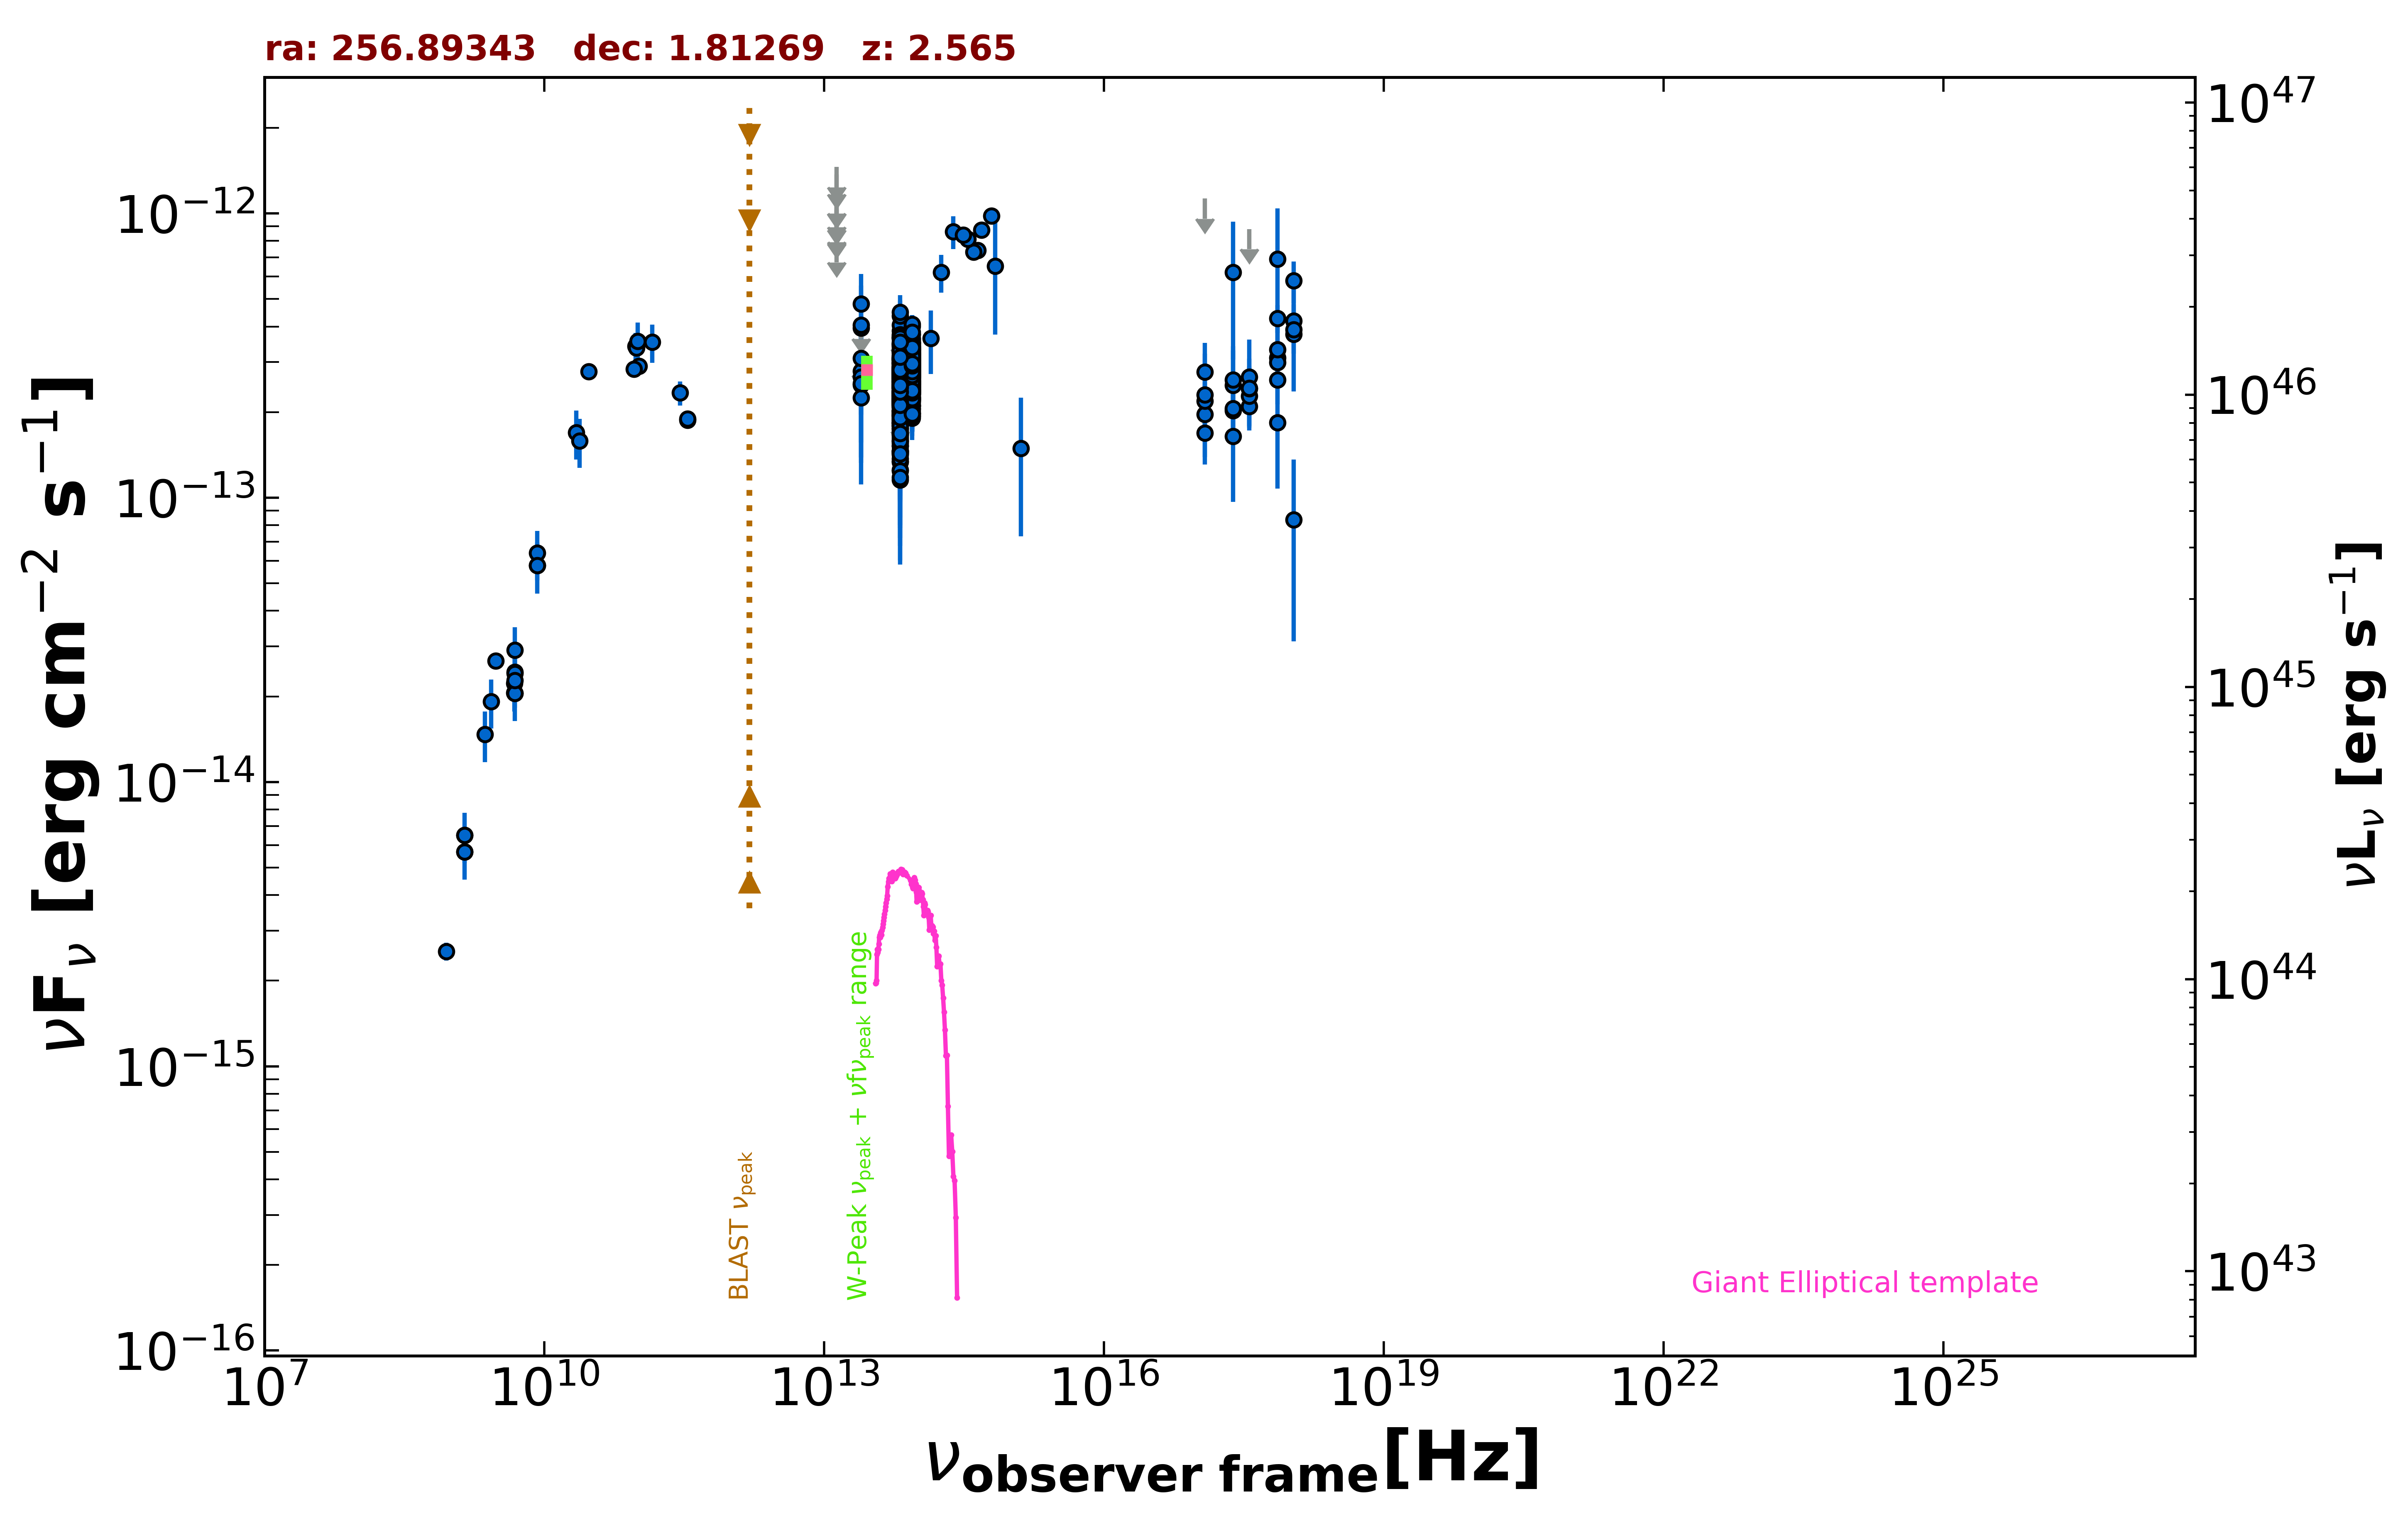

The file beside this chart, header and first rows:
freq., flux, err_flux, MJD_start, MJD_end, flag, catalog, reference
1.400e+09, 6.496e-15, 1.950e-16, 55000, 55000, , NVSS, Condon et al. 1998  AJ  115  1693
8.870e+08, 2.537e-15, 1.820e-16, 55000, 55000, , RACS, Hale et al. 2021  PASA  38  e058
3.000e+09, 2.663e-14, 5.000e-17, 55000, 55000, , VLASSQL, Gordon et al. 2021  ApJS  255  30
2.418e+17, 6.202e-13, 3.141e-13, 55000, 55000, , XMMSL2, Saxton et al. 2008  A&A  480  611
7.253e+17, 6.922e-13, 3.507e-13, 55000, 55000, , XMMSL2, Saxton et al. 2008  A&A  480  611
2.418e+17, 2.028e-13, 3.060e-14, 55945, 57779, , 1OUSX, Giommi et al. in preparation
1.209e+17, 1.963e-13, 3.060e-14, 55945, 57779, , 1OUSX, Giommi et al. in preparation
3.627e+17, 2.093e-13, 3.050e-14, 55945, 57779, , 1OUSX, Giommi et al. in preparation
7.253e+17, 3.101e-13, 2.610e-14, 55945, 57779, , 1OUSX, Giommi et al. in preparation
1.088e+18, 3.766e-13, 5.500e-14, 55945, 57779, , 1OUSX, Giommi et al. in preparation
7.253e+17, 2.992e-13, 2.595e-14, 55000, 55000, , 2SXPS, Evans et al. 2020  ApJS  247  54
1.209e+17, 2.186e-13, 3.635e-14, 55000, 55000, , 2SXPS, Evans et al. 2020  ApJS  247  54
3.627e+17, 2.280e-13, 3.340e-14, 55000, 55000, , 2SXPS, Evans et al. 2020  ApJS  247  54
1.088e+18, 4.190e-13, 5.925e-14, 55000, 55000, , 2SXPS, Evans et al. 2020  ApJS  247  54
8.400e+09, 5.783e-14, 0.000e+00, 55000, 55000, , CRATES, Healey et al. 2007  ApJS  171  61
4.800e+09, 2.059e-14, 2.880e-15, 55000, 55000, , GB87, Gregory et al. 1992  VizieR  VIII/14/j20…
4.850e+09, 2.052e-14, 0.000e+00, 55000, 55000, , NORTH20, White and Becker  1992  ApJS  79  331
1.400e+09, 5.670e-15, 0.000e+00, 55000, 55000, , NORTH20, White and Becker  1992  ApJS  79  331
4.800e+09, 2.222e-14, 1.245e-15, 55000, 55000, , PMN, Griffith et al. 1993-1996  VizieR  VIII/…
1.035e+11, 2.898e-13, 1.035e-14, 56670, 56670, , ALMA, Bonato et al. 2019  MNRAS  485  1188
9.146e+10, 2.835e-13, 9.150e-15, 56670, 56670, , ALMA, Bonato et al. 2019  MNRAS  485  1188
2.850e+11, 2.337e-13, 2.280e-14, 56977, 56977, , ALMA, Bonato et al. 2019  MNRAS  485  1188
9.506e+10, 3.413e-13, 3.805e-14, 56977, 56977, , ALMA, Bonato et al. 2019  MNRAS  485  1188
3.444e+11, 1.874e-13, 9.300e-15, 57146, 57146, , ALMA, Bonato et al. 2019  MNRAS  485  1188
3.444e+11, 1.891e-13, 9.600e-15, 57146, 57146, , ALMA, Bonato et al. 2019  MNRAS  485  1188
9.746e+10, 3.362e-13, 2.925e-14, 57285, 57285, , ALMA, Bonato et al. 2019  MNRAS  485  1188
1.000e+11, 3.550e-13, 5.820e-14, 55000, 55000, , PCCS2100, GHz The Planck Collaboration 2018  A&A  …
1.430e+11, 3.523e-13, 5.390e-14, 55000, 55000, , PCCS2143, GHz The Planck Collaboration 2018  A&A  …
3.000e+10, 2.776e-13, 8.800e-15, 55000, 55000, , PCCS2, 30 GHz The Planck Collaboration 2018  A&…
1.389e+14, 3.636e-13, 9.170e-14, 55000, 55000, , 2MASS, Skrutskie et al. 2006  AJ  131  1163
1.804e+14, 6.205e-13, 9.350e-14, 55000, 55000, , 2MASS, Skrutskie et al. 2006  AJ  131  1163
2.427e+14, 8.630e-13, 1.140e-13, 55000, 55000, , 2MASS, Skrutskie et al. 2006  AJ  131  1163
8.817e+13, 3.044e-13, 2.500e-15, 55000, 55000, , UNWISE, Schlafly et al. 2019  ApJS  240  30
6.517e+13, 2.561e-13, 3.700e-15, 55000, 55000, , UNWISE, Schlafly et al. 2019  ApJS  240  30
8.817e+13, 2.788e-13, 8.700e-15, 55000, 55000, , WISE, Wright et al. 2010  AJ  140  1868
6.517e+13, 2.506e-13, 1.015e-14, 55000, 55000, , WISE, Wright et al. 2010  AJ  140  1868
2.498e+13, 2.784e-13, 4.120e-14, 55000, 55000, , WISE, Wright et al. 2010  AJ  140  1868
1.363e+13, 4.149e-13, 1.377e-13, 55000, 55000, , WISE, Wright et al. 2010  AJ  140  1868
8.817e+13, 2.550e-13, 2.520e-14, 56907, 56907, , NEOWISE, Mainzer et al. 2014  ApJ  792  30
6.517e+13, 2.331e-13, 3.640e-14, 56907, 56907, , NEOWISE, Mainzer et al. 2014  ApJ  792  30
8.817e+13, 2.390e-13, 2.425e-14, 56907, 56907, , NEOWISE, Mainzer et al. 2014  ApJ  792  30
6.517e+13, 1.880e-13, 4.365e-14, 56907, 56907, , NEOWISE, Mainzer et al. 2014  ApJ  792  30
8.817e+13, 3.487e-13, 4.960e-14, 56907, 56907, , NEOWISE, Mainzer et al. 2014  ApJ  792  30
6.517e+13, 3.019e-13, 4.270e-14, 56907, 56907, , NEOWISE, Mainzer et al. 2014  ApJ  792  30
8.817e+13, 3.281e-13, 2.935e-14, 56907, 56907, , NEOWISE, Mainzer et al. 2014  ApJ  792  30
6.517e+13, 3.857e-13, 5.490e-14, 56907, 56907, , NEOWISE, Mainzer et al. 2014  ApJ  792  30
8.817e+13, 3.131e-13, 2.510e-14, 56907, 56907, , NEOWISE, Mainzer et al. 2014  ApJ  792  30
6.517e+13, 2.425e-13, 4.585e-14, 56907, 56907, , NEOWISE, Mainzer et al. 2014  ApJ  792  30
8.817e+13, 3.198e-13, 3.395e-14, 56907, 56907, , NEOWISE, Mainzer et al. 2014  ApJ  792  30
6.517e+13, 2.104e-13, 4.095e-14, 56907, 56907, , NEOWISE, Mainzer et al. 2014  ApJ  792  30
8.817e+13, 3.281e-13, 2.725e-14, 56903, 56903, , NEOWISE, Mainzer et al. 2014  ApJ  792  30
6.517e+13, 2.555e-13, 5.165e-14, 56903, 56903, , NEOWISE, Mainzer et al. 2014  ApJ  792  30
8.817e+13, 2.874e-13, 2.915e-14, 56906, 56906, , NEOWISE, Mainzer et al. 2014  ApJ  792  30
6.517e+13, 2.751e-13, 4.195e-14, 56906, 56906, , NEOWISE, Mainzer et al. 2014  ApJ  792  30
8.817e+13, 2.260e-13, 2.690e-14, 56907, 56907, , NEOWISE, Mainzer et al. 2014  ApJ  792  30
6.517e+13, 2.341e-13, 3.855e-14, 56907, 56907, , NEOWISE, Mainzer et al. 2014  ApJ  792  30
8.817e+13, 2.457e-13, 2.905e-14, 56907, 56907, , NEOWISE, Mainzer et al. 2014  ApJ  792  30
6.517e+13, 1.875e-13, 4.605e-14, 56907, 56907, , NEOWISE, Mainzer et al. 2014  ApJ  792  30
8.817e+13, 2.210e-13, 2.505e-14, 56907, 56907, , NEOWISE, Mainzer et al. 2014  ApJ  792  30
6.517e+13, 1.441e-13, 4.770e-14, 56907, 56907, , NEOWISE, Mainzer et al. 2014  ApJ  792  30
... 624 more rows
